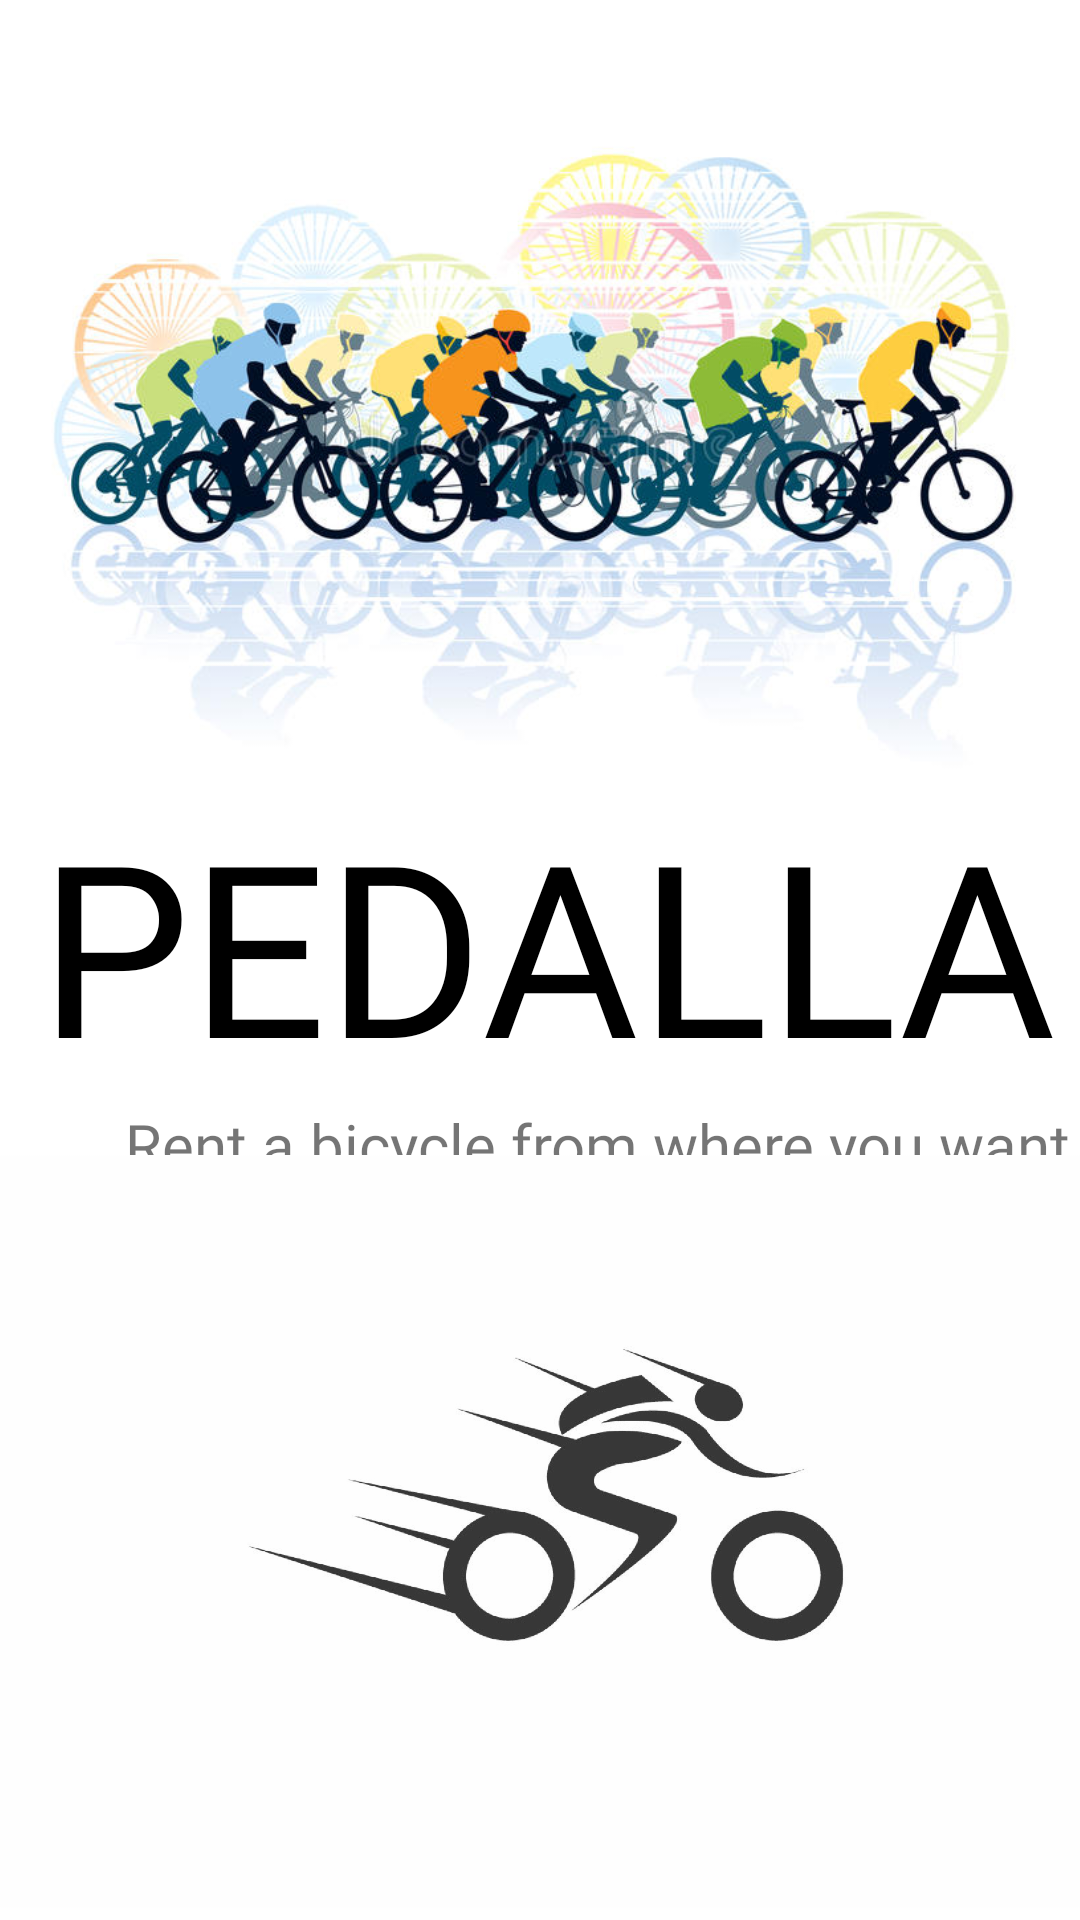

Produce the Android XML layout that renders to this screen, including the resource entries it uses.
<!-- AndroidManifest.xml: application theme Theme.RentBis -->
<!-- res/layout/activity_splash.xml -->
<?xml version="1.0" encoding="utf-8"?>
<androidx.constraintlayout.widget.ConstraintLayout xmlns:android="http://schemas.android.com/apk/res/android"
    xmlns:app="http://schemas.android.com/apk/res-auto"
    xmlns:tools="http://schemas.android.com/tools"
    android:layout_width="match_parent"
    android:layout_height="match_parent"
    tools:context=".Splash">

    <ImageView
        android:id="@+id/imageView4"
        android:layout_width="399dp"
        android:layout_height="265dp"
        android:layout_marginStart="10dp"
        android:layout_marginTop="10dp"
        android:layout_marginEnd="10dp"
        app:layout_constraintEnd_toEndOf="parent"
        app:layout_constraintHorizontal_bias="0.454"
        app:layout_constraintStart_toStartOf="parent"
        app:layout_constraintTop_toTopOf="parent"
        app:srcCompat="@drawable/race" />

    <TextView
        android:id="@+id/textView4"
        android:layout_width="wrap_content"
        android:layout_height="wrap_content"
        android:layout_marginTop="3dp"
        android:fontFamily="@font/train_one"
        android:text="PEDALLA"
        android:textColor="@color/black"
        android:textSize="80sp"
        app:layout_constraintBottom_toTopOf="@+id/textView5"
        app:layout_constraintEnd_toEndOf="parent"
        app:layout_constraintHorizontal_bias="0.615"
        app:layout_constraintStart_toStartOf="parent"
        app:layout_constraintTop_toBottomOf="@+id/imageView4" />

    <TextView
        android:id="@+id/textView5"
        android:layout_width="wrap_content"
        android:layout_height="wrap_content"
        android:layout_marginBottom="7dp"
        android:fontFamily="@font/amaranth"
        android:text="Rent a bicycle from where you want"
        android:textSize="20sp"
        app:layout_constraintBottom_toTopOf="@+id/imageView8"
        app:layout_constraintEnd_toEndOf="parent"
        app:layout_constraintHorizontal_bias="0.93"
        app:layout_constraintStart_toStartOf="parent"
        app:layout_constraintTop_toBottomOf="@+id/textView4" />

    <ImageView
        android:id="@+id/imageView8"
        android:layout_width="398dp"
        android:layout_height="251dp"
        android:layout_marginBottom="4dp"
        app:layout_constraintBottom_toBottomOf="parent"
        app:layout_constraintEnd_toEndOf="parent"
        app:layout_constraintHorizontal_bias="0.461"
        app:layout_constraintStart_toStartOf="parent"
        app:srcCompat="@drawable/bike6" />

</androidx.constraintlayout.widget.ConstraintLayout>
<!-- resources referenced by this layout -->
<resources>
  <color name="black">#FF000000</color>
  <!-- drawable bike6: png bitmap (drawable-hdpi, 60906 bytes) -->
  <!-- drawable race: png bitmap (drawable-hdpi, 287630 bytes) -->
  <style name="Theme.RentBis" parent="Theme.MaterialComponents.DayNight.NoActionBar">
          
          <item name="colorPrimary">#008FEE</item>
          <item name="colorPrimaryVariant">#C0FBE8</item>
          <item name="colorOnPrimary">@color/white</item>
          
          <item name="colorSecondary">@color/teal_200</item>
          <item name="colorSecondaryVariant">@color/teal_700</item>
          <item name="colorOnSecondary">@color/black</item>
          
          <item name="android:statusBarColor" tools:targetApi="l">?attr/colorPrimaryVariant</item>
          
      </style>
  <color name="white">#FFFFFFFF</color>
  <color name="teal_200">#FF03DAC5</color>
  <color name="teal_700">#FF018786</color>
</resources>
